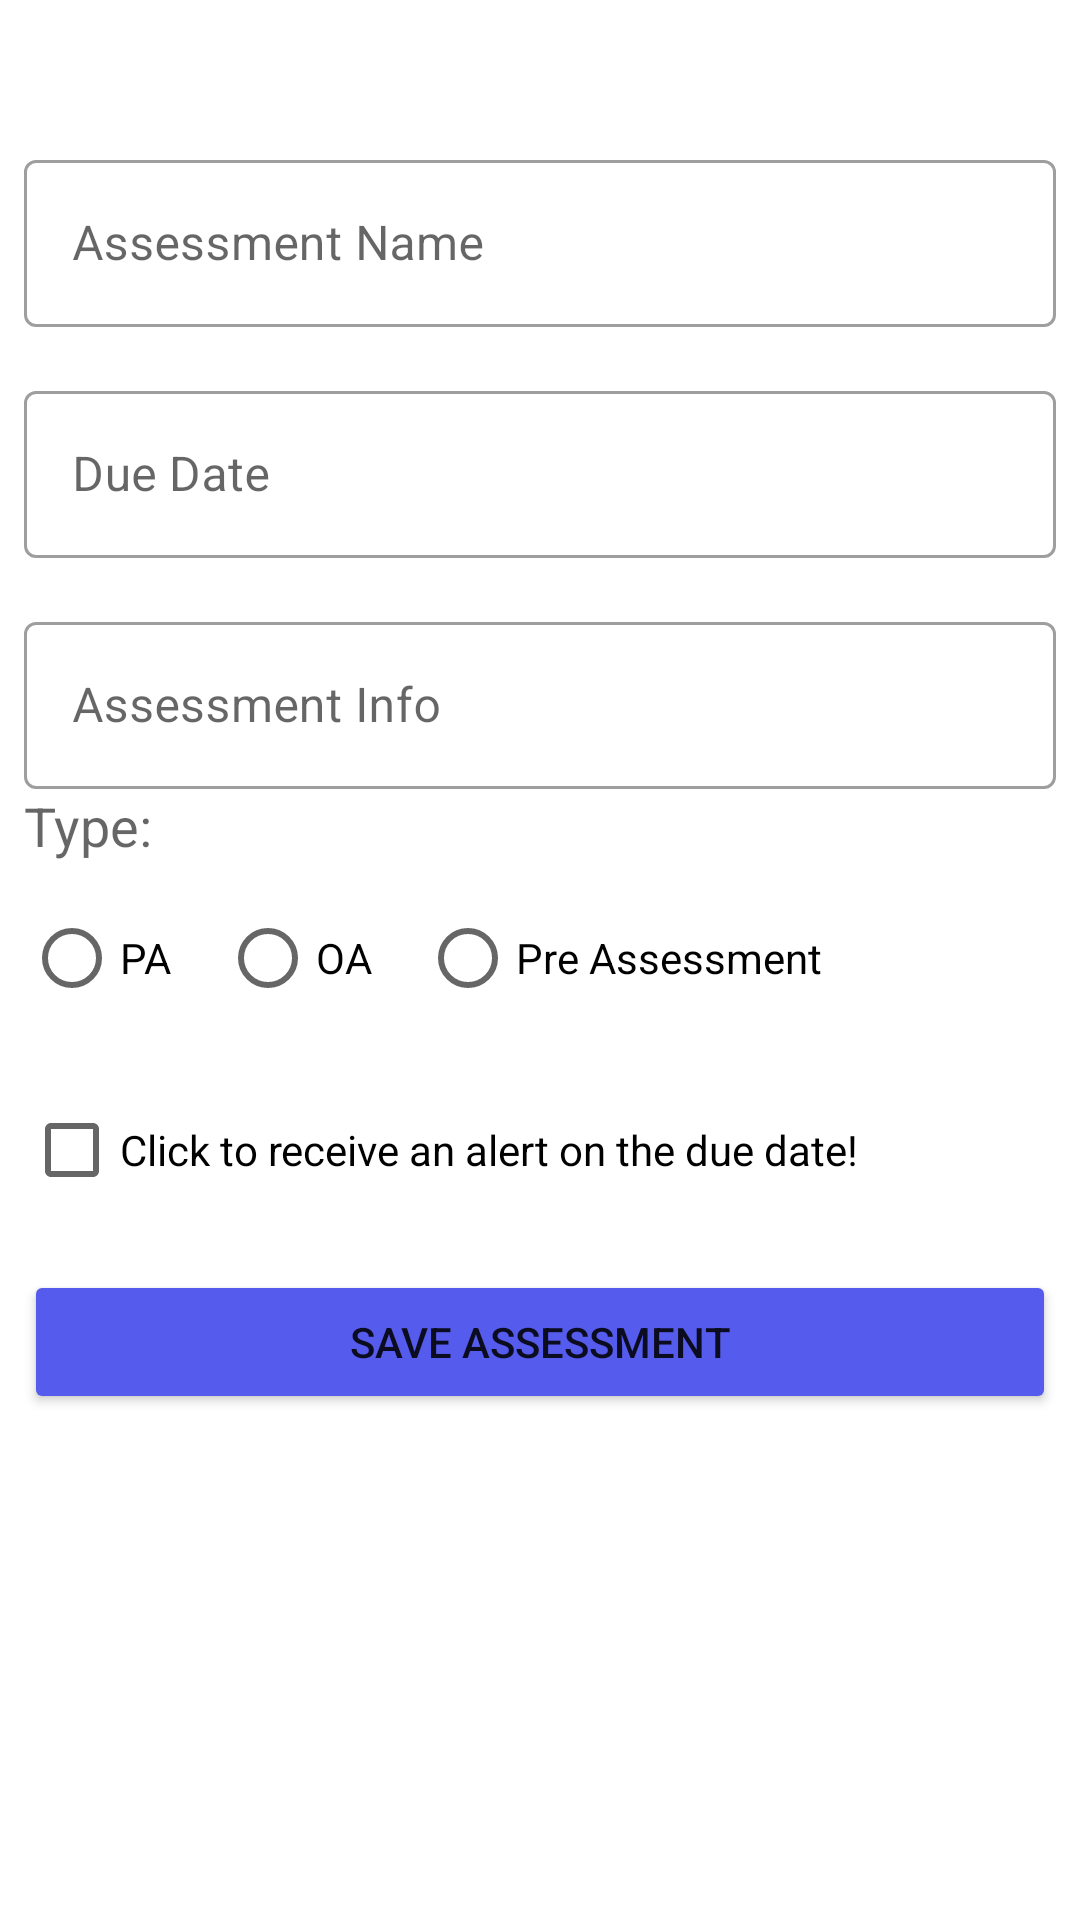

Write the Android layout XML for this screen, with the resource values it uses.
<!-- AndroidManifest.xml: application theme Theme.Ndoyon_C196 -->
<!-- res/layout/activity_edit_assessment.xml -->
<?xml version="1.0" encoding="utf-8"?>
<ScrollView xmlns:android="http://schemas.android.com/apk/res/android"
    android:layout_width="match_parent"
    android:layout_height="match_parent">

    <androidx.constraintlayout.widget.ConstraintLayout xmlns:android="http://schemas.android.com/apk/res/android"
        xmlns:app="http://schemas.android.com/apk/res-auto"
        xmlns:tools="http://schemas.android.com/tools"
        android:layout_width="match_parent"
        android:layout_height="wrap_content"
        android:layout_marginTop="40dp"
        android:layout_marginBottom="40dp"
        tools:context=".AssessmentAddEditActivity">

        <com.google.android.material.textfield.TextInputLayout
            android:id="@+id/assessmentNameLayout"
            style="@style/Widget.MaterialComponents.TextInputLayout.OutlinedBox"
            android:layout_width="match_parent"
            android:layout_height="wrap_content"
            android:layout_marginStart="8dp"
            android:layout_marginTop="8dp"
            android:layout_marginEnd="8dp"
            android:hint="Assessment Name"
            app:layout_constraintEnd_toEndOf="parent"
            app:layout_constraintStart_toStartOf="parent"
            app:layout_constraintTop_toTopOf="parent">

            <com.google.android.material.textfield.TextInputEditText
                android:id="@+id/assessmentName"
                android:layout_width="match_parent"
                android:layout_height="wrap_content"
                android:inputType="text"
                android:singleLine="true" />
        </com.google.android.material.textfield.TextInputLayout>

        <com.google.android.material.textfield.TextInputLayout
            android:id="@+id/textInputLayout2"
            style="@style/Widget.MaterialComponents.TextInputLayout.OutlinedBox"
            android:layout_width="match_parent"
            android:layout_height="wrap_content"
            android:layout_marginStart="8dp"
            android:layout_marginTop="16dp"
            android:layout_marginEnd="8dp"
            android:hint="Due Date"
            app:layout_constraintEnd_toEndOf="parent"
            app:layout_constraintStart_toStartOf="parent"
            app:layout_constraintTop_toBottomOf="@+id/assessmentNameLayout">

            <EditText
                android:id="@+id/assessmentDueDate"
                android:layout_width="match_parent"
                android:layout_height="wrap_content"
                android:ems="10"
                android:focusableInTouchMode="false"
                android:inputType="date"
                android:onClick="openDueDatePicker" />
        </com.google.android.material.textfield.TextInputLayout>

        <com.google.android.material.textfield.TextInputLayout
            android:id="@+id/textInputLayout3"
            style="@style/Widget.MaterialComponents.TextInputLayout.OutlinedBox"
            android:layout_width="match_parent"
            android:layout_height="wrap_content"
            android:layout_marginStart="8dp"
            android:layout_marginTop="16dp"
            android:layout_marginEnd="8dp"
            app:layout_constraintEnd_toEndOf="parent"
            app:layout_constraintHorizontal_bias="0.0"
            app:layout_constraintStart_toStartOf="parent"
            app:layout_constraintTop_toBottomOf="@+id/textInputLayout2">
            <EditText
                android:id="@+id/assessmentEditInfo"
                android:layout_width="match_parent"
                android:layout_height="wrap_content"
                android:ems="10"
                android:hint="Assessment Info"
                android:inputType="text" />
        </com.google.android.material.textfield.TextInputLayout>

        <com.google.android.material.textfield.TextInputLayout
            android:id="@+id/textInputLayout4"
            style="@style/Widget.MaterialComponents.TextInputLayout.OutlinedBox"
            android:layout_width="match_parent"
            android:layout_height="wrap_content"
            android:layout_marginStart="8dp"
            android:layout_marginEnd="8dp"
            android:orientation="horizontal"
            app:layout_constraintEnd_toEndOf="parent"
            app:layout_constraintHorizontal_bias="0.0"
            app:layout_constraintStart_toStartOf="parent"
            app:layout_constraintTop_toBottomOf="@+id/textInputLayout3">

            <TextView
                android:id="@+id/textView11"
                android:layout_width="wrap_content"
                android:layout_height="wrap_content"
                android:layout_weight="1"
                android:text="Type:"
                android:textAppearance="@style/TextAppearance.AppCompat.Medium" />

            <RadioGroup
                android:id="@+id/radGroupAssessment"
                android:layout_width="wrap_content"
                android:layout_height="wrap_content"
                android:layout_marginTop="8dp"
                android:orientation="horizontal"
                app:layout_constraintEnd_toEndOf="parent"
                app:layout_constraintStart_toStartOf="parent"
                app:layout_constraintTop_toBottomOf="@+id/textInputLayout3">

                <RadioButton
                    android:id="@+id/radBtnPA"
                    android:layout_width="match_parent"
                    android:layout_height="wrap_content"
                    android:text="PA" />

                <RadioButton
                    android:id="@+id/radBtnOA"
                    android:layout_width="match_parent"
                    android:layout_height="wrap_content"
                    android:layout_marginStart="16dp"
                    android:text="OA" />

                <RadioButton
                    android:id="@+id/radBtnPreA"
                    android:layout_width="match_parent"
                    android:layout_height="wrap_content"
                    android:layout_marginStart="16dp"
                    android:layout_weight="1"
                    android:text="Pre Assessment" />
            </RadioGroup>
        </com.google.android.material.textfield.TextInputLayout>

        <CheckBox
            android:id="@+id/checkboxAssessmentDueAlert"
            android:layout_width="wrap_content"
            android:layout_height="wrap_content"
            android:layout_marginStart="8dp"
            android:layout_marginTop="16dp"
            android:text="Click to receive an alert on the due date!"
            app:layout_constraintStart_toStartOf="parent"
            app:layout_constraintTop_toBottomOf="@+id/textInputLayout4" />

        <Button
            android:id="@+id/btnSave"
            android:layout_width="0dp"
            android:layout_height="wrap_content"
            android:layout_marginStart="8dp"
            android:layout_marginTop="16dp"
            android:layout_marginEnd="8dp"
            android:text="Save Assessment"
            app:backgroundTint="#555bec"
            app:layout_constraintEnd_toEndOf="parent"
            app:layout_constraintStart_toStartOf="parent"
            app:layout_constraintTop_toBottomOf="@+id/checkboxAssessmentDueAlert" />


    </androidx.constraintlayout.widget.ConstraintLayout>
</ScrollView>
<!-- resources referenced by this layout -->
<resources>
  <style name="Theme.Ndoyon_C196" parent="Theme.MaterialComponents.DayNight.DarkActionBar">
          
          <item name="colorPrimary">@color/purple_500</item>
          <item name="colorPrimaryVariant">@color/purple_700</item>
          <item name="colorOnPrimary">@color/white</item>
          
          <item name="colorSecondary">@color/teal_200</item>
          <item name="colorSecondaryVariant">@color/teal_700</item>
          <item name="colorOnSecondary">@color/black</item>
          
          <item name="android:statusBarColor" tools:targetApi="l">?attr/colorPrimaryVariant</item>
          
      </style>
  <!-- not gathered from this repository: default colours our renderer supplied (Android Studio template values) -->
  <color name="purple_500">#FF6200EE</color>
  <color name="purple_700">#FF3700B3</color>
  <color name="teal_200">#FF03DAC5</color>
  <color name="teal_700">#FF018786</color>
  <color name="black">#FF000000</color>
  <color name="white">#FFFFFFFF</color>
</resources>
